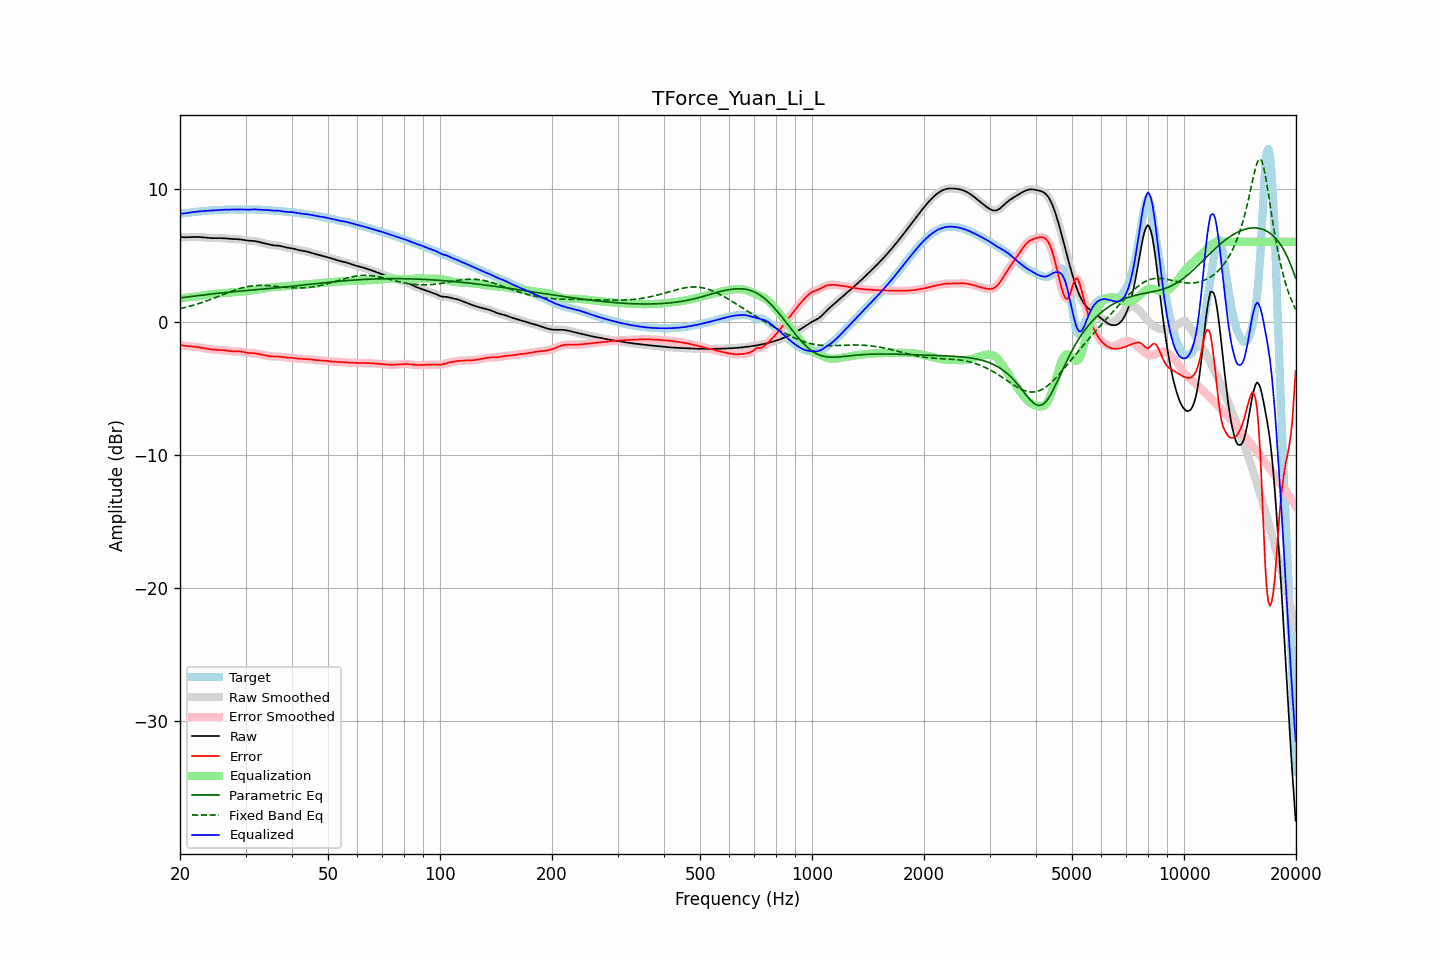

Source data for this figure (header and first rows):
frequency, raw, error, smoothed, error_smoothed, equalization, parametric_eq, fixed_band_eq, equalized_raw, equalized_smoothed, target
20.00, 6.36, -1.74, 6.36, -1.74, 1.75, 1.79, 0.98, 8.11, 8.11, 8.10
20.20, 6.35, -1.76, 6.35, -1.76, 1.77, 1.80, 1.01, 8.12, 8.12, 8.12
20.40, 6.35, -1.79, 6.35, -1.79, 1.78, 1.82, 1.04, 8.13, 8.13, 8.13
20.61, 6.34, -1.81, 6.34, -1.81, 1.80, 1.84, 1.07, 8.14, 8.14, 8.15
20.81, 6.34, -1.82, 6.34, -1.82, 1.81, 1.85, 1.10, 8.16, 8.16, 8.17
21.02, 6.35, -1.84, 6.35, -1.84, 1.83, 1.87, 1.13, 8.17, 8.17, 8.18
21.23, 6.35, -1.85, 6.35, -1.85, 1.84, 1.88, 1.16, 8.19, 8.19, 8.20
21.44, 6.36, -1.86, 6.36, -1.86, 1.86, 1.90, 1.20, 8.21, 8.21, 8.21
21.66, 6.36, -1.86, 6.36, -1.86, 1.87, 1.91, 1.23, 8.23, 8.23, 8.23
21.87, 6.37, -1.87, 6.37, -1.88, 1.88, 1.93, 1.27, 8.25, 8.25, 8.24
22.09, 6.37, -1.89, 6.37, -1.89, 1.89, 1.94, 1.30, 8.26, 8.26, 8.26
22.31, 6.37, -1.90, 6.37, -1.90, 1.91, 1.96, 1.34, 8.27, 8.27, 8.27
22.54, 6.36, -1.92, 6.36, -1.92, 1.92, 1.97, 1.38, 8.29, 8.29, 8.28
22.76, 6.35, -1.94, 6.35, -1.94, 1.94, 1.99, 1.42, 8.30, 8.30, 8.30
22.99, 6.34, -1.96, 6.34, -1.96, 1.96, 2.00, 1.46, 8.31, 8.31, 8.31
23.22, 6.33, -1.98, 6.33, -1.98, 1.99, 2.02, 1.50, 8.32, 8.32, 8.31
23.45, 6.32, -2.01, 6.32, -2.01, 2.01, 2.03, 1.54, 8.32, 8.32, 8.32
23.69, 6.30, -2.03, 6.30, -2.03, 2.03, 2.05, 1.59, 8.33, 8.33, 8.33
23.92, 6.29, -2.05, 6.29, -2.05, 2.05, 2.06, 1.63, 8.34, 8.34, 8.34
24.16, 6.28, -2.07, 6.28, -2.07, 2.07, 2.07, 1.68, 8.35, 8.35, 8.35
24.40, 6.28, -2.09, 6.28, -2.08, 2.08, 2.09, 1.72, 8.36, 8.36, 8.36
24.65, 6.28, -2.10, 6.28, -2.10, 2.09, 2.10, 1.77, 8.37, 8.37, 8.37
24.89, 6.28, -2.11, 6.28, -2.11, 2.10, 2.11, 1.81, 8.38, 8.38, 8.38
25.14, 6.28, -2.11, 6.28, -2.11, 2.11, 2.13, 1.86, 8.39, 8.39, 8.39
25.39, 6.28, -2.11, 6.28, -2.11, 2.12, 2.14, 1.91, 8.40, 8.40, 8.40
25.65, 6.28, -2.12, 6.28, -2.12, 2.12, 2.15, 1.96, 8.40, 8.40, 8.40
25.91, 6.28, -2.12, 6.28, -2.12, 2.13, 2.17, 2.01, 8.41, 8.41, 8.40
26.16, 6.27, -2.13, 6.27, -2.13, 2.14, 2.18, 2.05, 8.41, 8.41, 8.40
26.43, 6.26, -2.15, 6.26, -2.15, 2.15, 2.19, 2.10, 8.42, 8.42, 8.41
26.69, 6.25, -2.16, 6.25, -2.16, 2.17, 2.20, 2.15, 8.42, 8.42, 8.42
26.96, 6.24, -2.18, 6.24, -2.18, 2.18, 2.22, 2.19, 8.42, 8.42, 8.42
27.23, 6.23, -2.20, 6.23, -2.20, 2.19, 2.23, 2.24, 8.42, 8.42, 8.43
27.50, 6.22, -2.22, 6.22, -2.21, 2.20, 2.24, 2.29, 8.42, 8.42, 8.43
27.77, 6.21, -2.22, 6.21, -2.22, 2.21, 2.25, 2.33, 8.42, 8.42, 8.44
28.05, 6.21, -2.23, 6.21, -2.22, 2.22, 2.26, 2.37, 8.43, 8.43, 8.43
28.33, 6.20, -2.22, 6.20, -2.22, 2.22, 2.27, 2.41, 8.43, 8.43, 8.43
28.62, 6.20, -2.22, 6.20, -2.22, 2.23, 2.29, 2.45, 8.43, 8.43, 8.42
28.90, 6.19, -2.23, 6.19, -2.23, 2.24, 2.30, 2.49, 8.43, 8.43, 8.42
29.19, 6.17, -2.24, 6.17, -2.24, 2.26, 2.31, 2.52, 8.43, 8.43, 8.42
29.48, 6.16, -2.26, 6.16, -2.26, 2.27, 2.32, 2.56, 8.43, 8.43, 8.42
29.78, 6.14, -2.29, 6.14, -2.29, 2.29, 2.33, 2.59, 8.42, 8.42, 8.42
30.08, 6.11, -2.31, 6.12, -2.31, 2.30, 2.34, 2.61, 8.42, 8.42, 8.43
30.38, 6.10, -2.34, 6.10, -2.33, 2.32, 2.35, 2.64, 8.42, 8.42, 8.43
30.68, 6.08, -2.35, 6.09, -2.35, 2.33, 2.36, 2.66, 8.42, 8.42, 8.43
30.99, 6.08, -2.35, 6.08, -2.35, 2.35, 2.37, 2.68, 8.43, 8.43, 8.43
31.30, 6.07, -2.36, 6.07, -2.36, 2.36, 2.38, 2.69, 8.43, 8.43, 8.43
31.61, 6.06, -2.36, 6.06, -2.36, 2.37, 2.39, 2.71, 8.44, 8.44, 8.43
31.93, 6.05, -2.37, 6.05, -2.38, 2.39, 2.41, 2.72, 8.44, 8.44, 8.42
32.24, 6.02, -2.40, 6.02, -2.40, 2.40, 2.42, 2.73, 8.43, 8.43, 8.42
32.57, 6.00, -2.42, 6.00, -2.42, 2.42, 2.43, 2.73, 8.42, 8.42, 8.42
32.89, 5.96, -2.45, 5.96, -2.45, 2.45, 2.44, 2.73, 8.41, 8.41, 8.41
33.22, 5.93, -2.48, 5.93, -2.48, 2.47, 2.45, 2.73, 8.40, 8.40, 8.41
33.55, 5.90, -2.50, 5.90, -2.50, 2.50, 2.46, 2.73, 8.40, 8.40, 8.40
33.89, 5.87, -2.52, 5.87, -2.52, 2.52, 2.47, 2.72, 8.39, 8.39, 8.39
34.23, 5.84, -2.54, 5.84, -2.54, 2.55, 2.48, 2.72, 8.39, 8.39, 8.38
34.57, 5.81, -2.56, 5.81, -2.56, 2.56, 2.49, 2.71, 8.38, 8.38, 8.38
34.92, 5.78, -2.59, 5.78, -2.58, 2.58, 2.50, 2.70, 8.36, 8.36, 8.37
35.27, 5.76, -2.60, 5.76, -2.60, 2.59, 2.51, 2.69, 8.35, 8.35, 8.36
35.62, 5.74, -2.61, 5.74, -2.61, 2.60, 2.52, 2.68, 8.34, 8.34, 8.35
35.97, 5.73, -2.61, 5.73, -2.61, 2.61, 2.53, 2.66, 8.34, 8.34, 8.34
... 635 more rows
